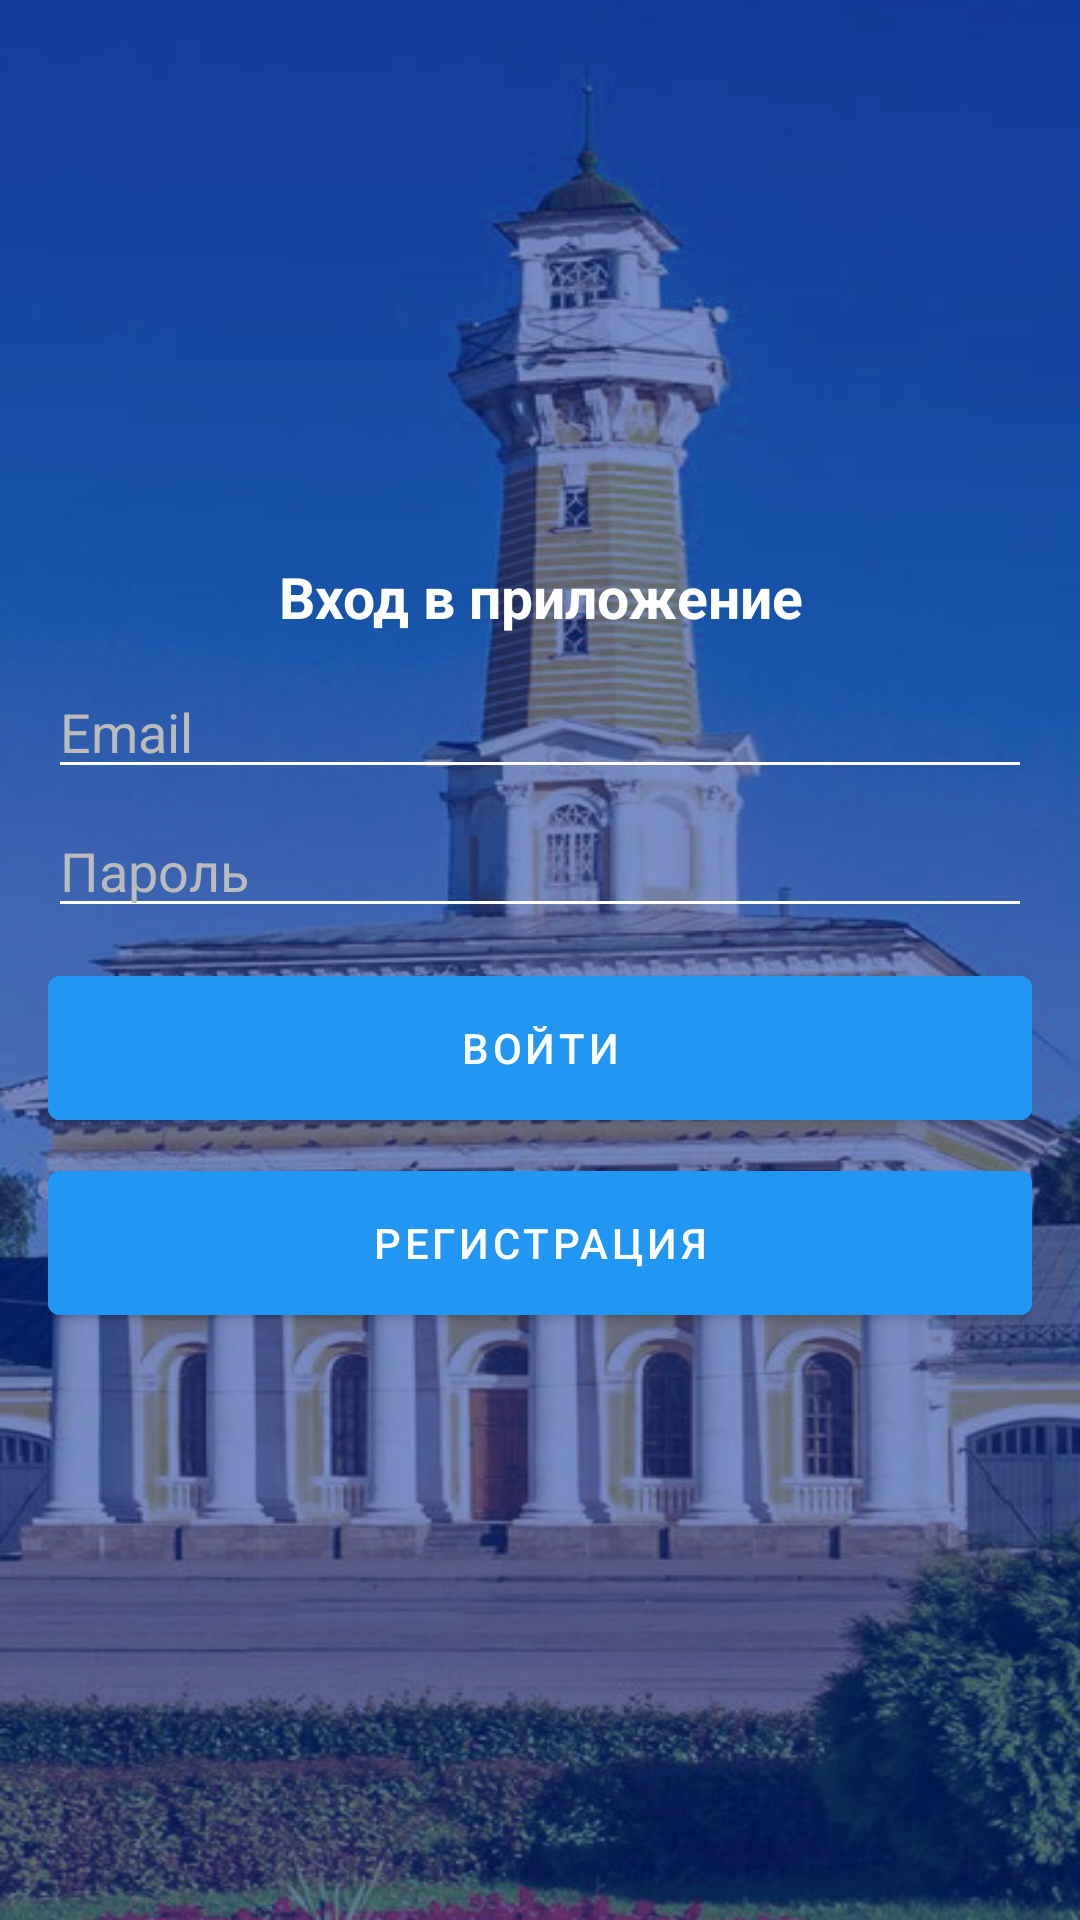

Write the Android layout XML for this screen, with the resource values it uses.
<!-- AndroidManifest.xml: application theme Theme.MyApp.Theme1 -->
<!-- res/layout/activity_login.xml -->
<?xml version="1.0" encoding="utf-8"?>
<LinearLayout xmlns:android="http://schemas.android.com/apk/res/android"
    android:layout_width="match_parent"
    android:layout_height="match_parent"
    android:orientation="vertical"
    android:background="@drawable/background"
    android:padding="16dp">

    <TextView
        android:textColor="@color/white"
        android:layout_width="match_parent"
        android:layout_height="wrap_content"
        android:gravity="center"
        android:textSize="19sp"
        android:textStyle="bold"
        android:layout_marginTop="170dp"
        android:text="Вход в приложение" />

    <EditText
        android:id="@+id/etEmail"
        android:layout_width="match_parent"
        android:layout_height="wrap_content"
        android:hint="Email"
        android:backgroundTint="@color/white"
        android:textColorHint="@color/gray"
        android:textColor="@color/white"
        android:layout_marginTop="10dp"
        android:inputType="textEmailAddress"/>

    <EditText
        android:id="@+id/etPassword"
        android:layout_width="match_parent"
        android:layout_height="wrap_content"
        android:layout_marginTop="5dp"
        android:backgroundTint="@color/white"
        android:textColorHint="@color/gray"
        android:textColor="@color/white"
        android:hint="Пароль"
        android:inputType="textPassword"/>

    <com.google.android.material.button.MaterialButton
        android:id="@+id/btnLogin"
        android:backgroundTint="@color/blue"
        android:layout_width="match_parent"
        android:layout_height="60dp"
        android:text="Войти"
        android:layout_marginTop="10dp"
        android:textColor="@color/white"
        style="@style/Widget.MaterialComponents.Button"/>

    <com.google.android.material.button.MaterialButton
        android:id="@+id/btnGoToRegister"
        android:backgroundTint="@color/blue"
        android:layout_width="match_parent"
        android:layout_height="60dp"
        android:layout_gravity="bottom"
        android:text="Регистрация"
        android:layout_marginTop="5dp"
        android:textColor="@color/white"
        android:layout_alignParentBottom="true"
        style="@style/Widget.MaterialComponents.Button"/>

</LinearLayout>
<!-- resources referenced by this layout -->
<resources>
  <color name="blue">#2196F3</color>
  <color name="gray">#bbbbbb</color>
  <color name="white">#FFFFFFFF</color>
  <!-- drawable background: jpg bitmap (drawable, 211783 bytes) -->
  <style name="Theme.MyApp.Theme1" parent="Theme.MyApp">
          <item name="android:windowBackground">@drawable/back2</item>
          <item name="leaderboardTextColor">@color/white</item>
          <item name="colorButtonNormal">@color/yellow</item>
          <item name="colorSurfaceContainer">@color/bottom_nav_color_1</item>
          <item name="android:statusBarColor">@color/bottom_nav_color_1</item>
          <item name="colorPrimaryContainer">@color/bottom_nav_color_1</item>
          <item name="colorOnSurfaceVariant">@color/white</item>
      </style>
  <style name="Theme.MyApp" parent="Theme.Material3.DayNight.NoActionBar">
  
      </style>
  <!-- drawable back2: jpg bitmap (drawable, 211453 bytes) -->
  <color name="yellow">#ffff00</color>
</resources>
